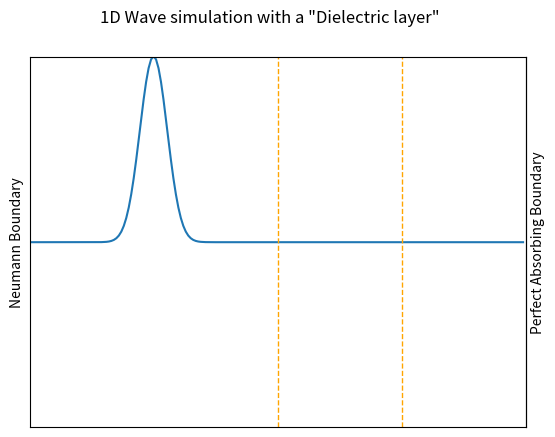

Generate this figure with matplotlib:
"""
1D Wave Simulation

Author: Marcelo Falcão de Oliveira
Affiliation: University of São Paulo (USP)
             São Carlos School of Engineering (EESC)
             Materials Engineering Department (SMM)
Contact: marcelo.falcao@usp.br

Description:
It ilustrates the solution of the wave equation in 1D with the
FDM method. The user can choose among 4 classical boundary conditions 
as well as the presence or not of a 'dielectric layer' in the
trajectory.

License:
MIT License (https://opensource.org/licenses/MIT)

Purpose:
Educational tool for demonstrating the FDM solution of 1D wave equation.

Packages needed:
argparse, matplotlib, numpy

Usage:
$ python 1D_wave.py --lbc <arg1> --rbc <arg2> --dl <arg3>
Optional arguments:
- <arg1> left boundary condition, a value among 'd', 'n', 'p' and 'pab' (default: n)
- <arg2> right boundary condition, same as above (default: pab)
- <arg3> 'y' or 'n' for a dielectric layer in the wave path (default: y)
- Use 'python 1D_wave.py -h' for help.

p.s. d-Dirichlet, n-Neumann, p-periodic and pab-Perfect Absorbing Boundary

Date: January/2024
Version: 1.0

Note: Some comments were improved with ChatGPT-3.5.
"""

import argparse                             # Module for parsing command-line arguments
import numpy as np                          # Numerical operations using arrays
import matplotlib.pyplot as plt             # Plotting library
import matplotlib.animation as animation    # Animation functionality


class WaveSimulation:
    def __init__(self, lbc, rbc, dl):
        """
        Initialize the WaveSimulation object with given boundary conditions.
        Parameters:
        - lbc (str): Left boundary condition ('d', 'n', 'p', 'pab').
        - rbc (str): Right boundary condition ('d', 'n', 'p', 'pab').
        - dl (str): 'y' if there is a dielectric layer, 'n' otherwise.

        To understand how matrices, vectors and boundary conditions work refer to the lecture documentation. 
        """
        self.lbc = lbc  # Left boundary condition ('d', 'n', 'p', 'pab')
        self.rbc = rbc  # Right boundary condition ('d', 'n', 'p', 'pab')
        self.dl = dl    # Dielectric layer indicator ('y' if present, 'n' otherwise)

        self.ylabel = None  # left side y label  (boundary condition)
        self.y2label = None # right side y label
        
        """
        Set up the simulation parameters and matrices.
        """
        self.x = np.arange(0, 200, 1)                           # number of grid points
        self.m = 11*np.exp(-(self.x-50)**2/2/5**2)              # Initial pulse wave
        self.c = 1                                              # wave velocity
        self.dx = 1                                             # grid spacing
        self.dt = self.dx/self.c/np.sqrt(2)                     # time step size
        self.lamb = self.c*self.dt/self.dx                      # lambda, Courant's number
        self.lamb2 = self.lamb**2                               # square of lambda
        self.diag = np.full(len(self.m), 2-2*self.lamb2)        # main diagonal of lambda matrix
        self.up_low_diag = np.full(len(self.m) - 1, self.lamb2) # upper and lower main diagonals
        # Definition of the standard tridiagonal lambda matrix
        self.L = np.diag(self.up_low_diag, -1) + np.diag(self.diag, 0) + np.diag(self.up_low_diag, 1)

        # if we are simulating a "dieletric layer"
        if self.dl == 'y':
            dl_lamb2 = (self.lamb*0.7)**2       # dieletric layer's squared lambda (30% off in velocity)

            # we fill the lambda matrix tridiagonal with the lambda from the dieletric layer
            # located in the third quarter of the x axis
            for i in range(int(len(self.m)/2),int(len(self.m)*3/4)):
                self.L[i,i] = 2-2*dl_lamb2
                self.L[i-1,i] = dl_lamb2
                self.L[i+1,i] = dl_lamb2
           
        # periodic boundary condition (if one side is 'p' then both are set 'p')
        if self.lbc == 'p' or self.rbc == 'p':
            self.m[len(self.m)-1] = self.m[0]                               # left
            self.L[0,len(self.m)-2] = self.L[len(self.m)-1,1] = self.lamb2  # right
            self.lbc = self.rbc = 'p'                                       # both are set 'p'
            self.ylabel = 'Periodic Boundary'                               # left y label
            self.y2label = self.ylabel                                      # right y label

        # Dirichlet boundary condition
        if self.lbc == 'd':                             # left
            self.L[0,0] = 2
            self.L[0,1] = 0
            self.ylabel = 'Dirichlet Boundary'          # left y label
        if self.rbc == 'd':                             # right
            self.L[len(self.m)-1,len(self.m)-1] = 2
            self.L[len(self.m)-1,len(self.m)-2] = 0
            self.y2label = 'Dirichlet Boundary'         # right y label
            
        # Neumann boundary condition
        if self.lbc == 'n':                                     # left
            self.L[0,1] = 2*self.lamb2
            self.ylabel = 'Neumann Boundary'                    # left y label
        if self.rbc == 'n':                                     # right
            self.L[len(self.m)-1,len(self.m)-2] = 2*self.lamb2  
            self.y2label = 'Neumann Boundary'                   # right y label

        # Perfect Absorbing Boundary (PAB)
        if self.lbc == 'pab':                                                   # left
            self.L[0,0] = (2-2*self.lamb2)/(1+self.lamb)
            self.L[0,1] = 2*self.lamb2/(1+self.lamb)
            self.ylabel = 'Perfect Absorbing Boundary'                          # left y label
        if self.rbc == 'pab':                                                   # right
            self.L[len(self.m)-1,len(self.m)-1] = (2-2*self.lamb2)/(1+self.lamb)
            self.L[len(self.m)-1,len(self.m)-2] = 2*self.lamb2/(1+self.lamb)
            self.y2label = 'Perfect Absorbing Boundary'                         # right y label
           
        self.m_old = self.m                         # store the previous values
        self.m = 1/2*np.matmul(self.L, self.m_old)  # calculates the first (special) time step (du/dt=0)
        
    def step(self):
        """
        Perform one simulation step.
        """
        m_temp = self.m                                                 # store the initial values
        if self.rbc == 'pab':                                           # if PAB then the vector of the previous values must be modified
            self.m_old[len(self.m)-1] *= (1-self.lamb)/(1+self.lamb)    # left side
        if self.lbc == 'pab':                                           # the same as above (right side)
            self.m_old[0] *= (1-self.lamb)/(1+self.lamb)
        self.m = np.matmul(self.L, m_temp) - self.m_old                 # calculation of the next values
        self.m_old = m_temp                                             # the initial values are now the old ones

    def animate(self, frame):
        """
        Update the animation for each frame.
        Parameters:
        - frame (int): Frame number.
        """
        self.step()             # make a timestep
        line.set_ydata(self.m)  # refresh the line values
        return line,            # return the new line for plotting

def parse_arguments():
    """
    Parse command-line arguments.
    Returns:
    - args: Parsed command-line arguments.
    """
    parser = argparse.ArgumentParser(description='1D Wave Simulation')
    parser.add_argument('--lbc', type=str.lower, default='n', nargs='?', metavar='Left Boundary Condition', choices=['d', 'n', 'p', 'pab'], help='Left Boundary Condition')
    parser.add_argument('--rbc', type=str.lower, default='pab', nargs='?', metavar='Right Boundary Condition', choices=['d', 'n', 'p', 'pab'], help='Right Boundary Condition')
    parser.add_argument('--dl', type=str.lower, default='y', nargs='?', metavar='Dielectric layer in the path?', choices=['y', 'n'], help='Dielectric layer in the path or not?')
    return parser.parse_args()

# Execute the main code only if this script is run directly, not when imported as a module
if __name__ == "__main__":
    
    args = parse_arguments()                                # get the command line arguments

    wave_sim = WaveSimulation(args.lbc, args.rbc, args.dl)  # create the simulation object with the input arguments

    fig, ax = plt.subplots()            # create the plot figure
    fig.suptitle('1D Wave Equation')    # figure title
    ax.set_xlim(0, len(wave_sim.m))     # x axis limits
    ax.set_xticks([])                   # no ticks in x
    ax.set_ylim(-10, 10)                # y axis limits
    ax.set_yticks([])                   # no ticks in y
    secy = ax.secondary_yaxis('right')  # secondary y axis
    secy.set_yticks([])                 # no ticks in the secondary y axis
    ax.set_ylabel(wave_sim.ylabel)      # define the y label
    secy.set_ylabel(wave_sim.y2label)   # define the secondary y label

    line, = ax.plot(wave_sim.x, wave_sim.m) # plot the initial line

    # If the dielectric layer is on, plot vertical lines at the interfaces
    if args.dl == 'y':
        fig.suptitle('1D Wave simulation with a "Dielectric layer"')
        line2, = ax.plot([100,100],[-10,10], color='orange', linewidth='1', linestyle='--')
        line3, = ax.plot([150,150],[-10,10], color='orange', linewidth='1', linestyle='--')
    else:
        fig.suptitle('1D Wave simulation')

    # define the animation
    ani = animation.FuncAnimation(fig, wave_sim.animate, interval=10, blit=True, save_count=1000)
    
    #ani.save('1D_wave.mp4')    # Uncomment this line if you want to save a mp4 movie

    plt.show()                  # finally shows the plot
